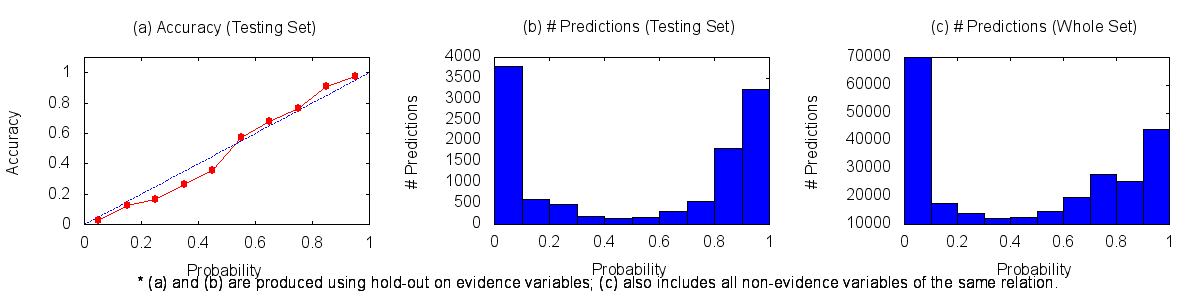

The file beside this chart, header and first rows:
0.00	0.10	69895	96	3684
0.10	0.20	17516	73	520
0.20	0.30	13804	77	391
0.30	0.40	12277	48	136
0.40	0.50	12402	52	93
0.50	0.60	14611	99	74
0.60	0.70	19869	215	103
0.70	0.80	27954	418	129
0.80	0.90	25270	1651	163
0.90	1.00	44301	3163	72
